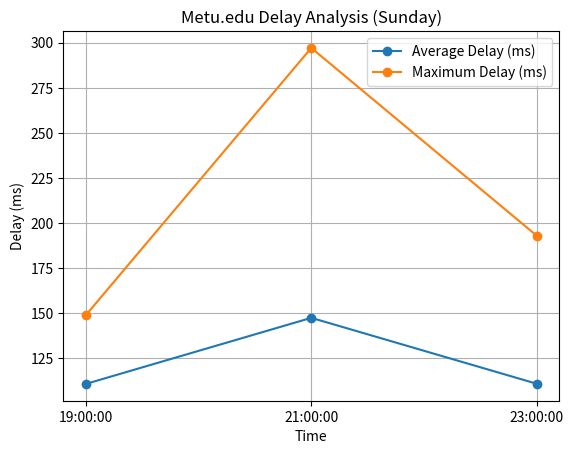

Python code for this plot:
import matplotlib.pyplot as plt

# Data for metu.edu delays
times = ["19:00:00", "21:00:00", "23:00:00"]
average_delays = [110.9, 147.5, 111.0]  # Update with actual average delays
maximum_delays = [149, 297, 193]  # Update with actual maximum delays

# Create a figure and axis for the plot
fig, ax = plt.subplots()

# Plot average delays
ax.plot(times, average_delays, marker='o', label='Average Delay (ms)')

# Plot maximum delays
ax.plot(times, maximum_delays, marker='o', label='Maximum Delay (ms)')

# Set plot labels and title
ax.set_xlabel("Time")
ax.set_ylabel("Delay (ms)")
ax.set_title("Metu.edu Delay Analysis (Sunday)")

# Add a legend
ax.legend()

# Show the plot
plt.grid()
plt.show()
